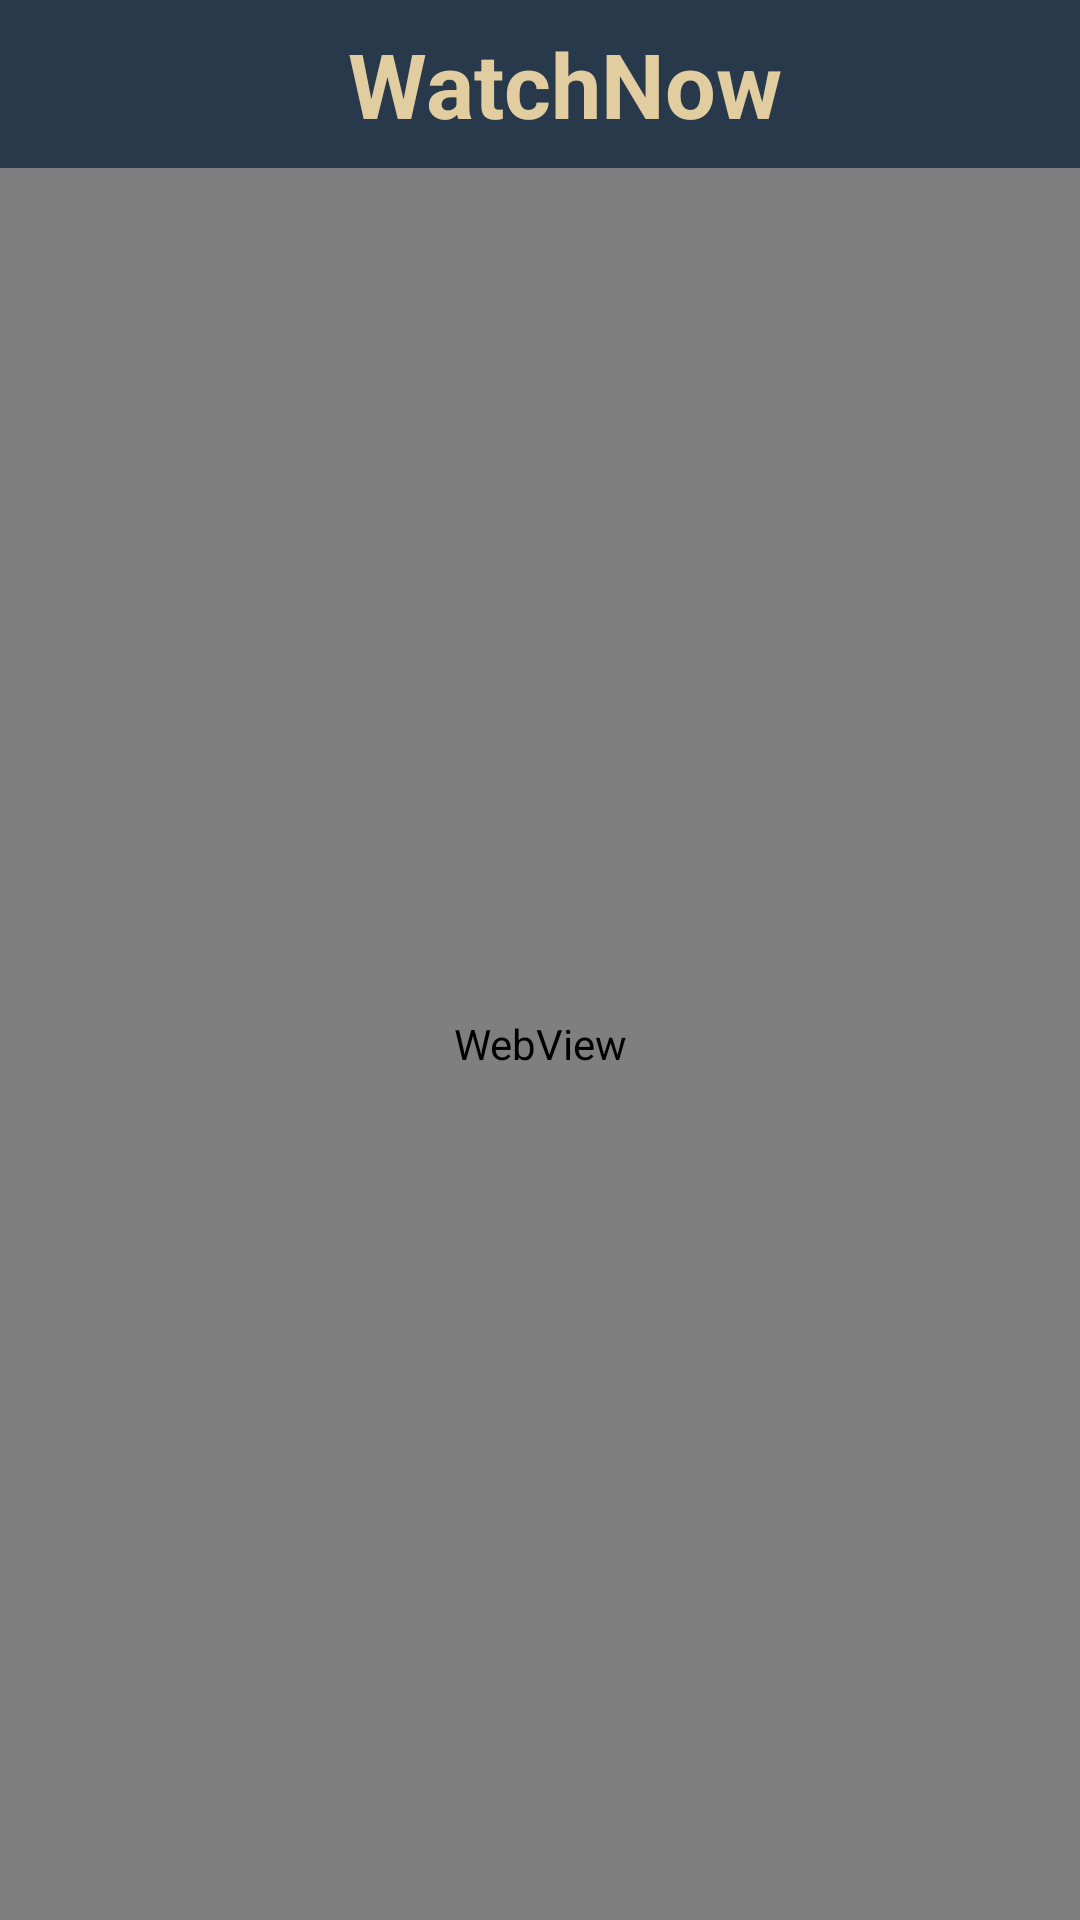

Write the Android layout XML for this screen, with the resource values it uses.
<!-- AndroidManifest.xml: application theme Theme.WatchNow -->
<!-- res/layout/activity_web_view.xml -->
<?xml version="1.0" encoding="utf-8"?>
<RelativeLayout xmlns:android="http://schemas.android.com/apk/res/android"
    xmlns:app="http://schemas.android.com/apk/res-auto"
    xmlns:tools="http://schemas.android.com/tools"
    android:layout_width="match_parent"
    android:layout_height="match_parent"
    tools:context=".WebView">

    <androidx.appcompat.widget.Toolbar
        android:layout_width="match_parent"
        android:layout_height="?attr/actionBarSize"
        android:layout_marginTop="0dp"
        android:background="@color/primary_watchnow"
        android:id="@+id/toolbar"
        android:theme="@style/ThemeOverlay.AppCompat.Dark.ActionBar">
        <RelativeLayout
            android:layout_width="match_parent"
            android:layout_height="match_parent"
            android:gravity="center_vertical">

            <TextView
                android:layout_width="match_parent"
                android:layout_height="match_parent"
                android:gravity="center"
                android:text="@string/app_name"
                android:textColor="@color/secondary_watchnow"
                android:textSize="30sp"
                android:textStyle="bold">
            </TextView>
        </RelativeLayout>
    </androidx.appcompat.widget.Toolbar>

    <WebView
        android:layout_width="match_parent"
        android:layout_height="match_parent"
        android:id="@+id/websiteview"
        android:layout_below="@id/toolbar">

    </WebView>
</RelativeLayout>
<!-- resources referenced by this layout -->
<resources>
  <color name="primary_watchnow">#28394b</color>
  <color name="secondary_watchnow">#e1cda0</color>
  <string name="app_name">WatchNow</string>
  <style name="Theme.WatchNow" parent="Theme.MaterialComponents.DayNight.NoActionBar">
          
          <item name="colorPrimary">@color/purple_500</item>
          <item name="colorPrimaryVariant">@color/purple_700</item>
          <item name="colorOnPrimary">@color/white</item>
          
          <item name="colorSecondary">@color/teal_200</item>
          <item name="colorSecondaryVariant">@color/teal_700</item>
          <item name="colorOnSecondary">@color/black</item>
          
          <item name="android:statusBarColor">?attr/colorPrimaryVariant</item>
          
      </style>
  <color name="purple_500">#FF6200EE</color>
  <color name="purple_700">#FF3700B3</color>
  <color name="white">#FFFFFFFF</color>
  <color name="teal_200">#FF03DAC5</color>
  <color name="teal_700">#FF018786</color>
  <color name="black">#FF000000</color>
</resources>
